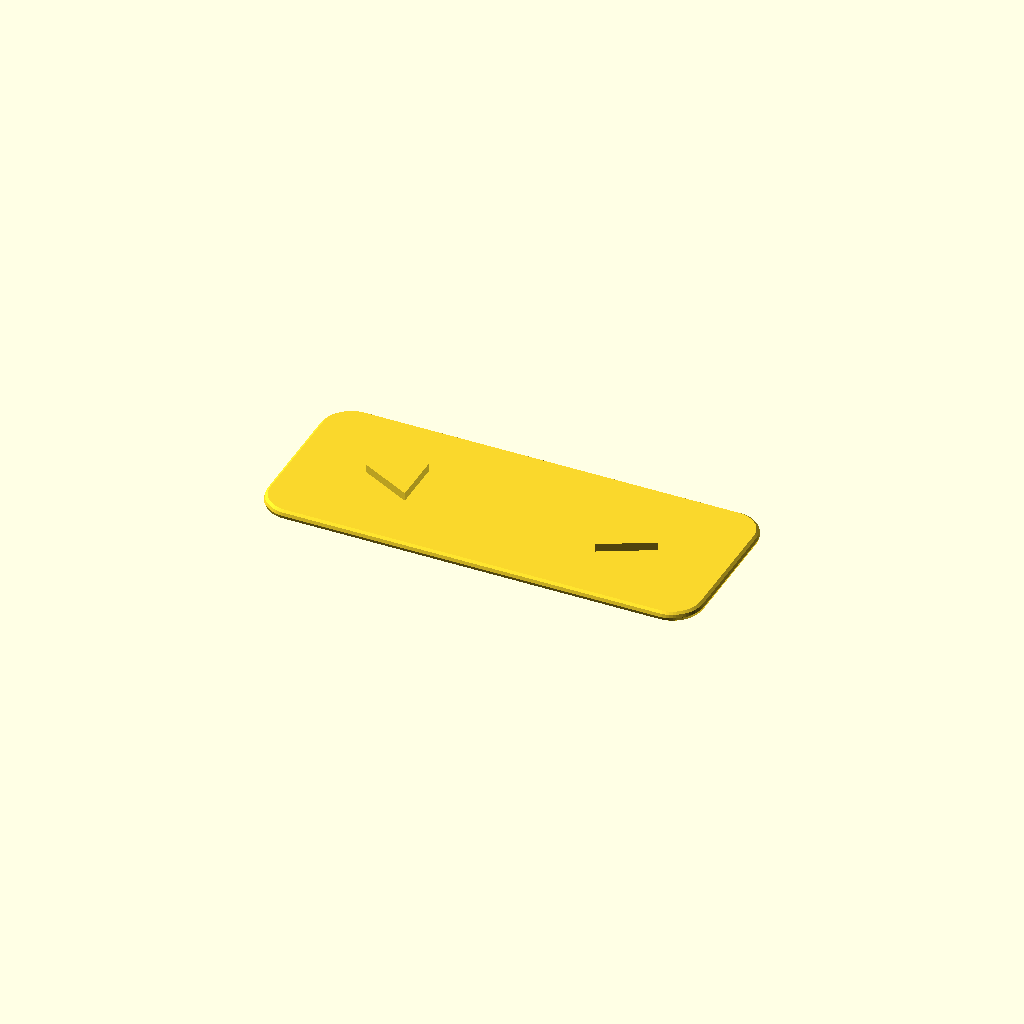
Cell 1: the model at its default parameters.
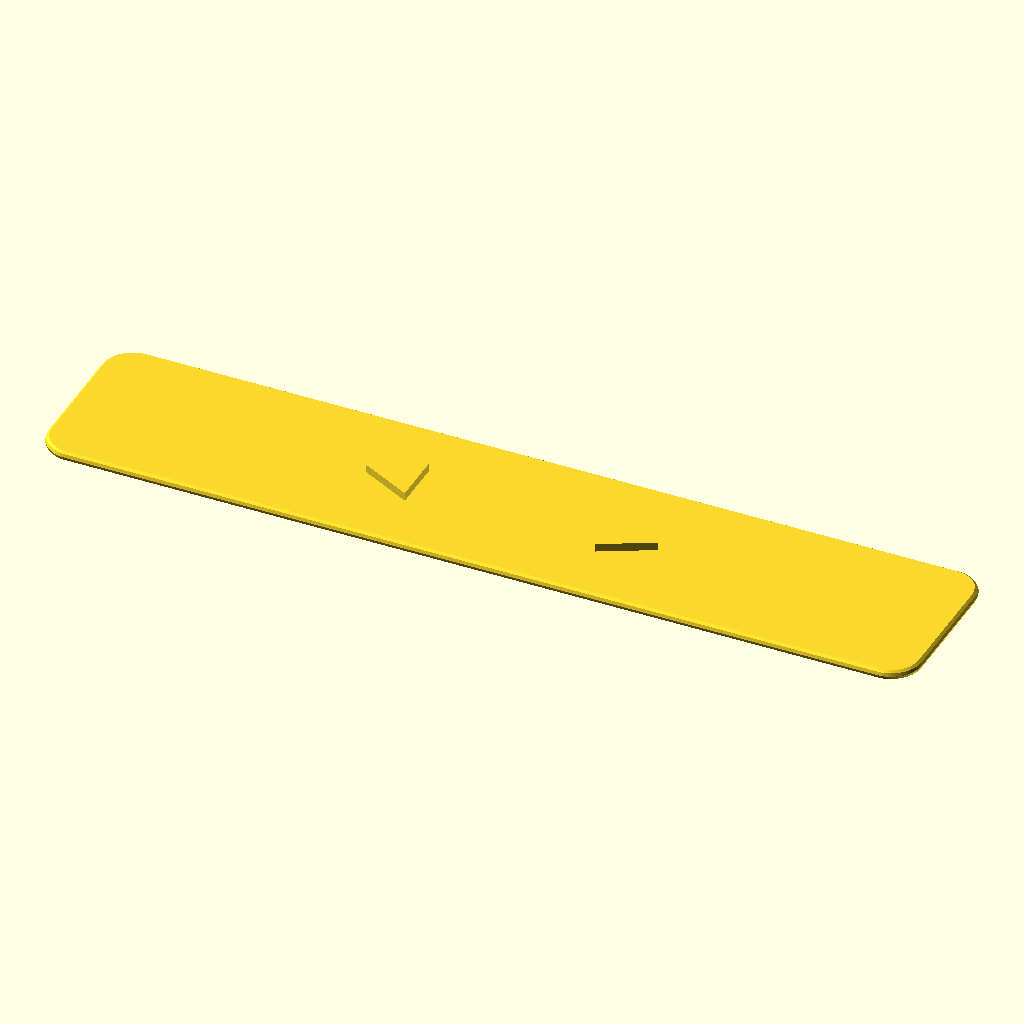
Cell 2: the same model with base_length = 133.4.
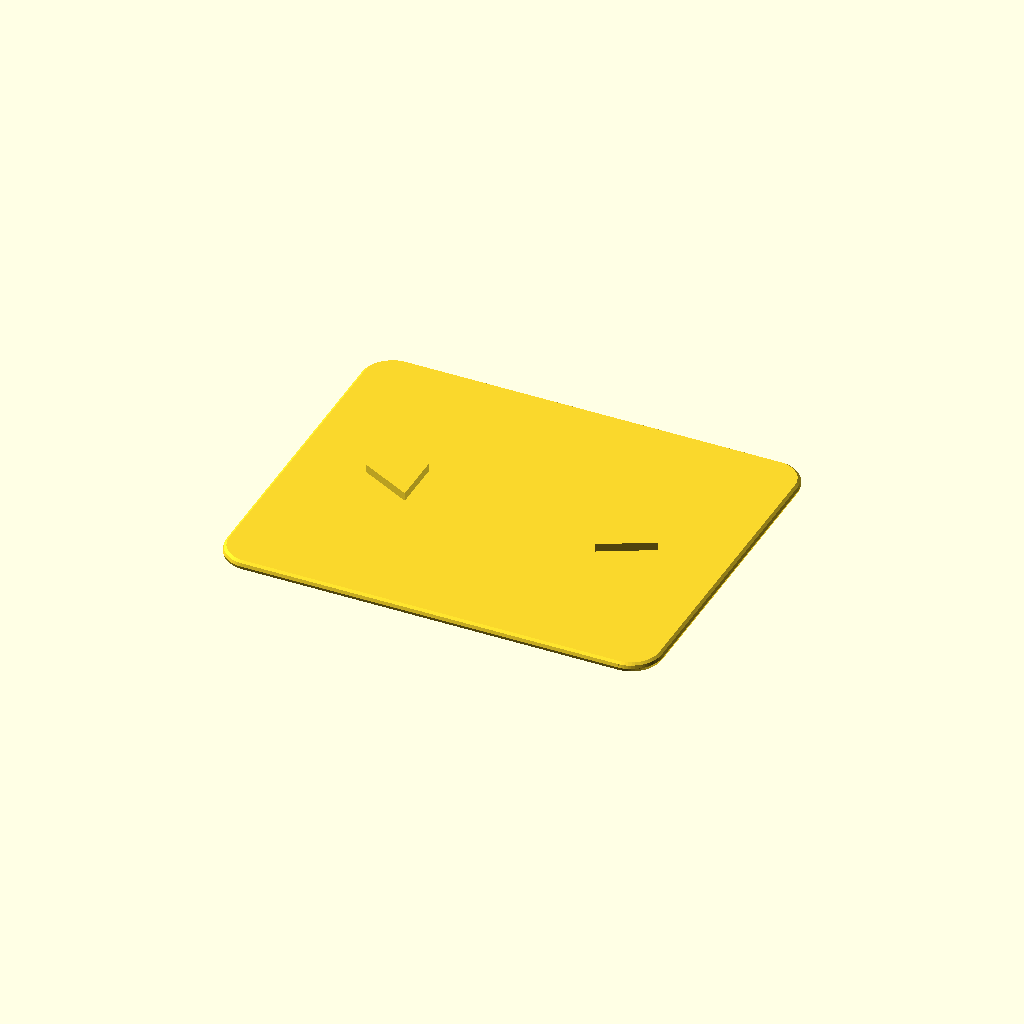
Cell 3: base_width = 54 (everything else at default).
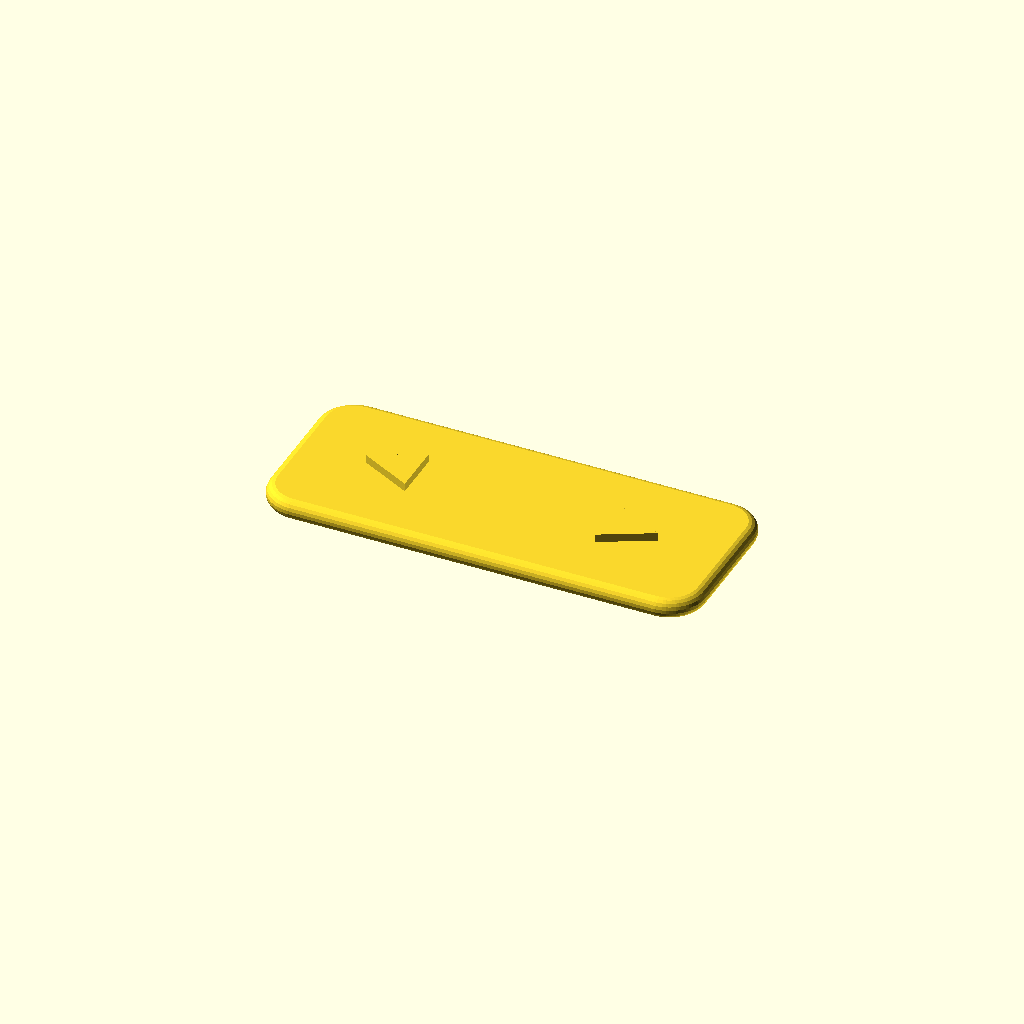
Cell 4: base_thickness = 3.2 (everything else at default).
One fixed orthographic camera (rotation 55°, 0°, 25°; colour scheme Cornfield) for every cell.
OpenSCAD source file inputs/thingiverse/files/thing-2813779/files/Fast-Lane-Track-Connector.scad:
include <MCAD/shapes.scad>

$fs = 0.5;
$fa = 0.5;

// Parameters for base shape of the connector
base_length = 66.7;
base_width = 27;
base_thickness = 1.6;

// Parameters for edge rounding
end_rounding_radius = 4; // Large radius at 4 corners
edge_rounding_radius = base_thickness / 2 - 0.01; // Small radius for edge treatment

// Arrow dimensions (for locking into track cutouts)
arrow_length = 7.75;
arrow_width = 8;
arrow_thickness = 1.25;

// Spacing between flat backs of arrows
arrow_separation = 29;

// --------

// Defines base coupling for sliding into track grooves
module baseplate(dims, edge_radius, end_radius) {
    length = dims[0];
    width = dims[1];
    height = dims[2];
    translate([0, 0, base_thickness / 2]) {
        minkowski() {
            roundedBox(
                width=length - 2 * edge_radius,
                height=width - 2 * edge_radius,
                depth=height - 2 * edge_radius,
                radius=end_radius
            );
            sphere(r=edge_radius);
        }
    }
}

// Defines locking arrow for interfacing with track pieces
module arrow_lock(dims) {
    length = dims[0];
    width = dims[1];
    height = dims[2];        
    vertices = [
        [0, width/2, 0],
        [0, width/2, height],
        [0, -width/2, height],
        [0, -width/2, 0],
        [length, 0, 0],
        [length, 0, height]
    ];
    faces = [
        [0, 1, 2, 3], // back of triangle
        [0, 3, 4], // top of triangle
        [1, 5, 2], // bottom of triangle
        [0, 4, 5, 1], // angle face 1
        [2, 5, 4, 3] // angle face 2
    ];
    polyhedron(
        points=vertices,
        faces=faces,
        convexity=2
    );
}

// v-------- Active geometry --------v

baseplate(
    [base_length, base_width, base_thickness],
    edge_radius=edge_rounding_radius,
    end_radius=end_rounding_radius
);

translate([0, 0, base_thickness]) {
    translate([arrow_separation/2, 0, 0]) {
        arrow_lock([
            arrow_length,
            arrow_width,
            arrow_thickness
        ]);
    }
    translate([-arrow_separation/2, 0, 0]) {
        mirror([1, 0, 0]) {
            arrow_lock([
                arrow_length,
                arrow_width,
                arrow_thickness
            ]);
        }
    }
}
Customizer parameters (derived from the source; name, type, default, range or options):
base_length: number, default 66.7
base_width: number, default 27
base_thickness: number, default 1.6
end_rounding_radius: number, default 4
arrow_length: number, default 7.75
arrow_width: number, default 8
arrow_thickness: number, default 1.25
arrow_separation: number, default 29
